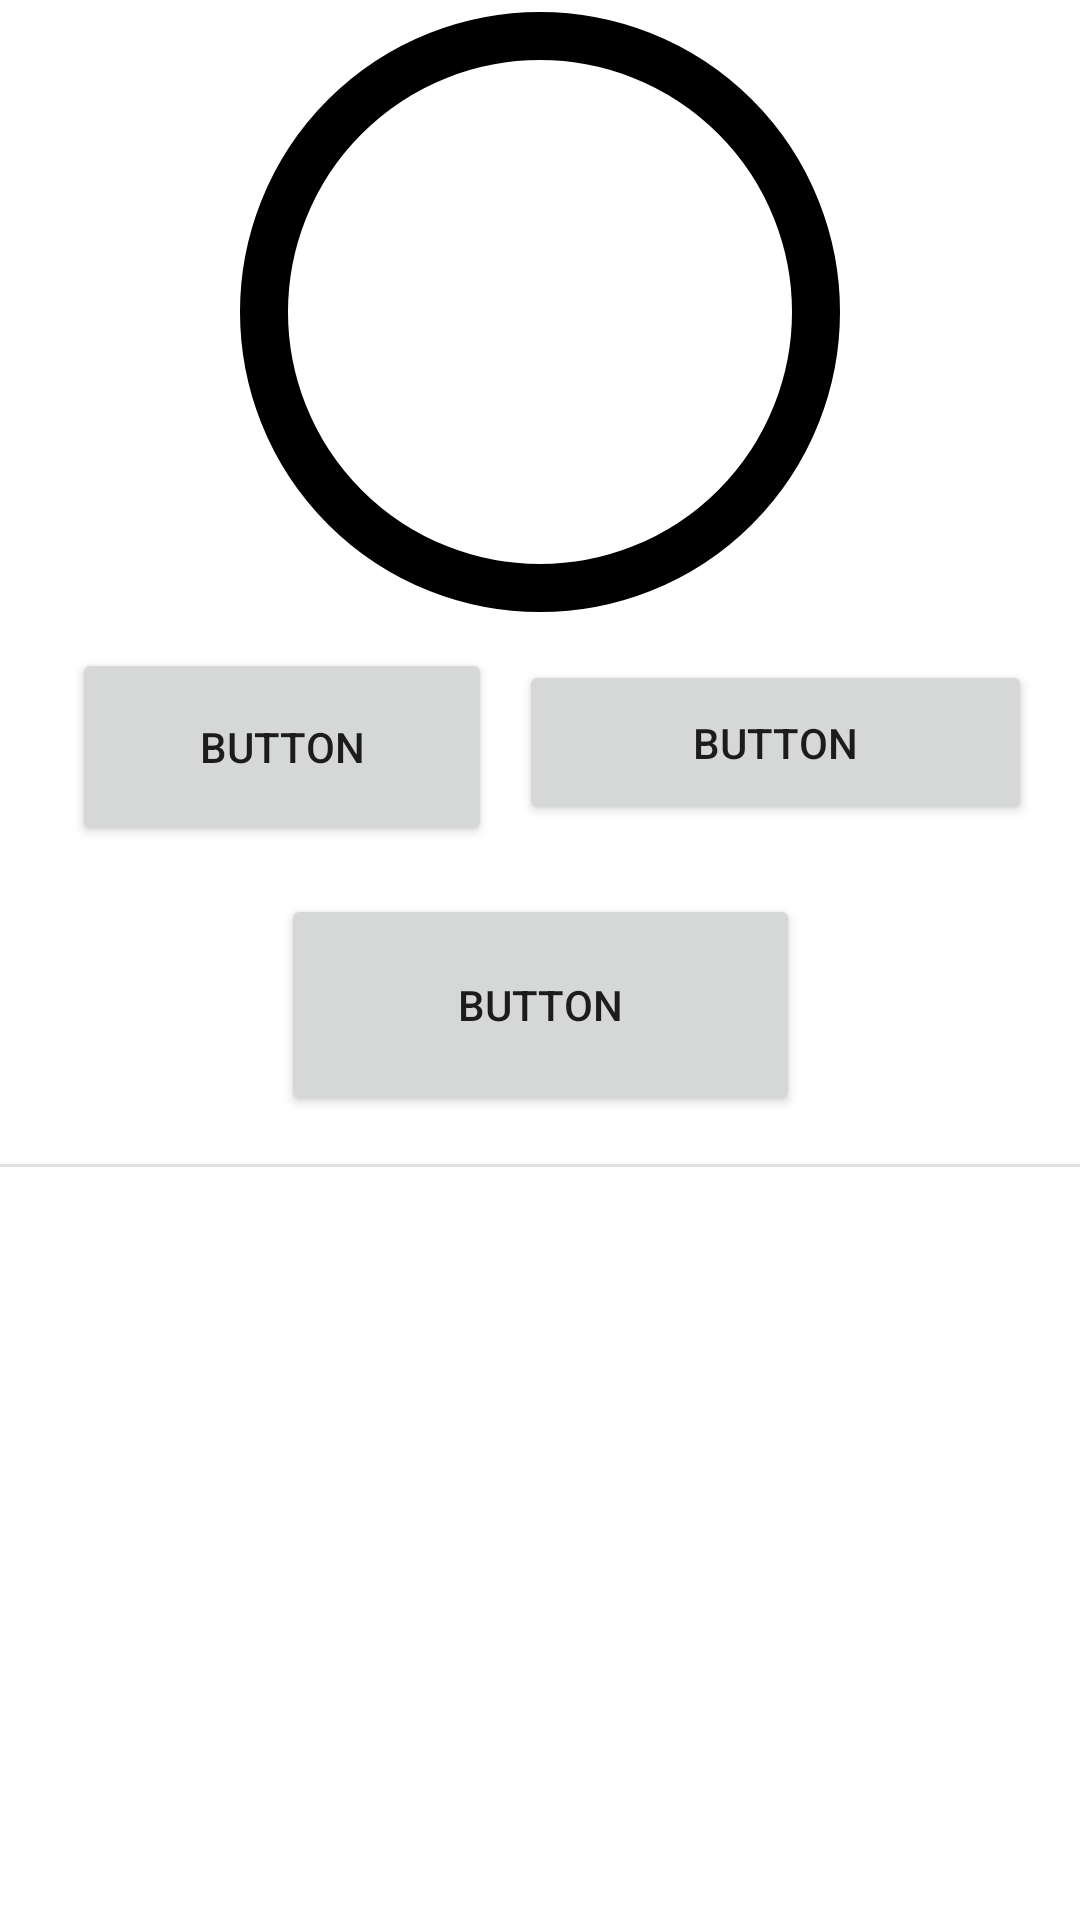

Produce the Android XML layout that renders to this screen, including the resource entries it uses.
<!-- AndroidManifest.xml: application theme Theme.PennyPin -->
<!-- res/layout/activity_history.xml -->
<?xml version="1.0" encoding="utf-8"?>
<androidx.constraintlayout.widget.ConstraintLayout xmlns:android="http://schemas.android.com/apk/res/android"
    xmlns:tools="http://schemas.android.com/tools"
    xmlns:app="http://schemas.android.com/apk/res-auto"
    android:layout_width="match_parent"
    android:layout_height="match_parent">

    
    <com.google.android.material.progressindicator.CircularProgressIndicator
        android:id="@+id/monthlyProgress"
        android:layout_width="200dp"
        android:layout_height="200dp"
        app:indicatorSize="200dp"
        app:trackThickness="16dp"
        app:indicatorColor="@color/teal_200"
        app:trackColor="@color/black"
        android:max="100"
        android:progress="65"
        app:layout_constraintTop_toTopOf="parent"
        app:layout_constraintStart_toStartOf="parent"
        app:layout_constraintEnd_toEndOf="parent"/>

    
    <TextView
        android:id="@+id/tvAmount"
        android:layout_width="wrap_content"
        android:layout_height="wrap_content"
        android:text=""
        android:textSize="20sp"
        android:textStyle="bold"
        android:textColor="@android:color/black"
        app:layout_constraintTop_toTopOf="@id/monthlyProgress"
        app:layout_constraintBottom_toBottomOf="@id/monthlyProgress"
        app:layout_constraintStart_toStartOf="@id/monthlyProgress"
        app:layout_constraintEnd_toEndOf="@id/monthlyProgress"/>
    

    

    

    <Button
        android:id="@+id/button"
        android:layout_width="140dp"
        android:layout_height="66dp"
        android:layout_marginStart="24dp"
        android:layout_marginTop="8dp"
        android:text="Button"
        app:layout_constraintStart_toStartOf="parent"
        app:layout_marginTop="16dp"
        app:layout_constraintTop_toBottomOf="@id/monthlyProgress" />

    <Button
        android:id="@+id/button4"
        android:layout_width="171dp"
        android:layout_height="55dp"
        android:layout_marginTop="4dp"
        android:layout_marginEnd="16dp"
        android:text="Button"
        app:layout_constraintEnd_toEndOf="parent"
        app:layout_constraintTop_toTopOf="@id/button" />

    <Button
        android:id="@+id/button3"
        android:layout_width="173dp"
        android:layout_height="74dp"
        android:layout_marginTop="16dp"
        android:text="Button"
        app:layout_constraintEnd_toEndOf="parent"
        app:layout_constraintStart_toStartOf="parent"
        app:layout_constraintTop_toBottomOf="@id/button" />

    
    <View
        android:id="@+id/divider"
        android:layout_width="0dp"
        android:layout_height="1dp"
        android:background="?android:attr/listDivider"
        app:layout_constraintTop_toBottomOf="@id/button3"
        app:layout_constraintStart_toStartOf="parent"
        app:layout_constraintEnd_toEndOf="parent"
        android:layout_marginTop="16dp" />

    
    <androidx.recyclerview.widget.RecyclerView
        android:id="@+id/recyclerview"
        android:layout_width="0dp"
        android:layout_height="0dp"
        app:layout_constraintTop_toBottomOf="@id/divider"
        app:layout_constraintStart_toStartOf="parent"
        app:layout_constraintEnd_toEndOf="parent"
        app:layout_constraintBottom_toBottomOf="parent"
        android:layout_marginTop="16dp" />

</androidx.constraintlayout.widget.ConstraintLayout>
<!-- resources referenced by this layout -->
<resources>
  <color name="black">#FF000000</color>
  <color name="teal_200">#FF03DAC5</color>
  <style name="Theme.PennyPin" parent="Theme.MaterialComponents.DayNight.DarkActionBar">
          
          <item name="colorPrimary">@color/purple_500</item>
          <item name="colorPrimaryVariant">@color/purple_700</item>
          <item name="colorOnPrimary">@color/white</item>
          
          <item name="colorSecondary">@color/teal_200</item>
          <item name="colorSecondaryVariant">@color/teal_700</item>
          <item name="colorOnSecondary">@color/black</item>
          
          <item name="android:statusBarColor">?attr/colorPrimaryVariant</item>
          
      </style>
  <color name="purple_500">#FF6200EE</color>
  <color name="purple_700">#FF3700B3</color>
  <color name="white">#FFFFFFFF</color>
  <color name="teal_700">#FF018786</color>
</resources>
